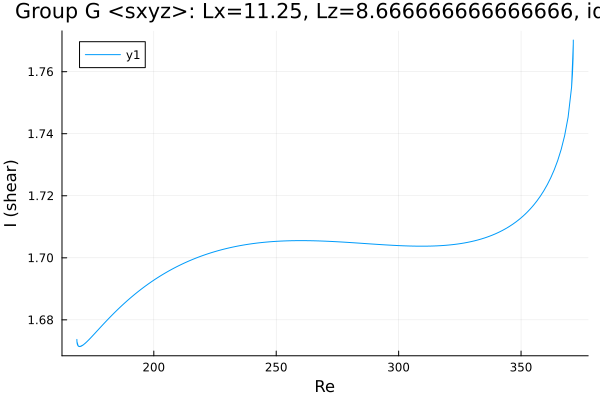

Values plotted in this chart, from the file beside it:
Re, shear
371.3, 1.77
371.3, 1.77
371.3, 1.77
371.3, 1.77
371.3, 1.77
371.3, 1.77
371.3, 1.769
370.6, 1.755
369.2, 1.745
367.8, 1.739
366.4, 1.735
365, 1.731
363.6, 1.728
362.1, 1.726
360.7, 1.724
359.3, 1.722
357.9, 1.72
356.5, 1.718
355.1, 1.717
353.7, 1.716
352.2, 1.714
350.8, 1.713
349.4, 1.712
348, 1.712
346.6, 1.711
345.2, 1.71
343.8, 1.709
342.3, 1.709
340.9, 1.708
339.5, 1.708
338.1, 1.707
336.7, 1.707
335.3, 1.706
333.9, 1.706
332.4, 1.706
331, 1.705
329.6, 1.705
328.2, 1.705
326.8, 1.705
325.4, 1.705
324, 1.704
322.5, 1.704
321.1, 1.704
319.7, 1.704
318.3, 1.704
316.9, 1.704
315.5, 1.704
314.1, 1.704
312.6, 1.704
311.2, 1.704
309.8, 1.704
308.4, 1.704
307, 1.704
305.6, 1.704
304.2, 1.704
302.7, 1.704
301.3, 1.704
299.9, 1.704
298.5, 1.704
297.1, 1.704
... 318 more rows
